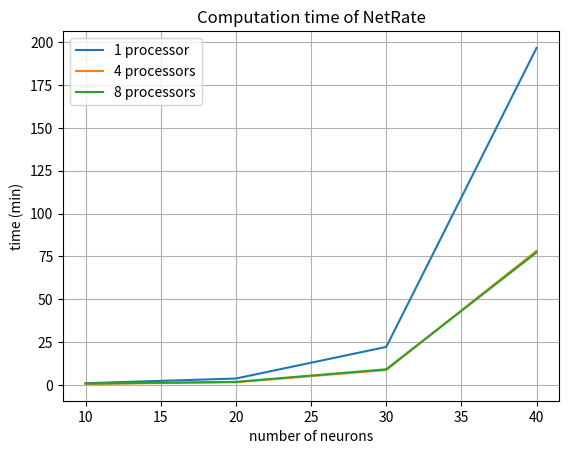

Recreate this plot in Python.
import numpy as np
import matplotlib.pyplot as plt

plt.figure()
t_1 = np.array([57.957583, 222.298764, 1329.343395, 11801.132728])/60
t_4 = np.array([33.141775, 92.523410, 518.528027, 4694.755803])/60
t_8 = np.array([44.936021, 105.205766, 545.531087, 4639.07996])/60
plt.xlabel('number of neurons')
plt.ylabel('time (min)')
plt.grid()
plt.title('Computation time of NetRate')
t_1_plot, = plt.plot([10,20,30,40],t_1, label='1 processor')
t_4_plot, = plt.plot([10,20,30,40],t_4, label='4 processors')
t_8_plot, = plt.plot([10,20,30,40],t_8, label='8 processors')
plt.legend(handles=[t_1_plot,t_4_plot,t_8_plot])
plt.show()

